Run: headless pygame with SDL's dummy video driver; simulated clock (each Clock.tick advances the game by its frame time, no real sleeping); random seed 0; keys injected as events and as key.get_pressed() state; no mouse input.
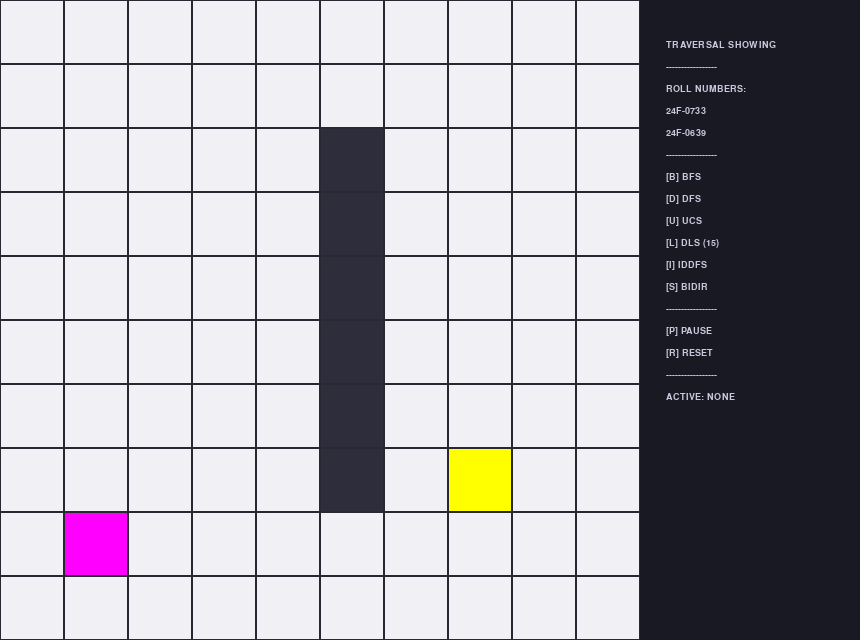
Frame 1 of 4 · flips 1–60 · no input
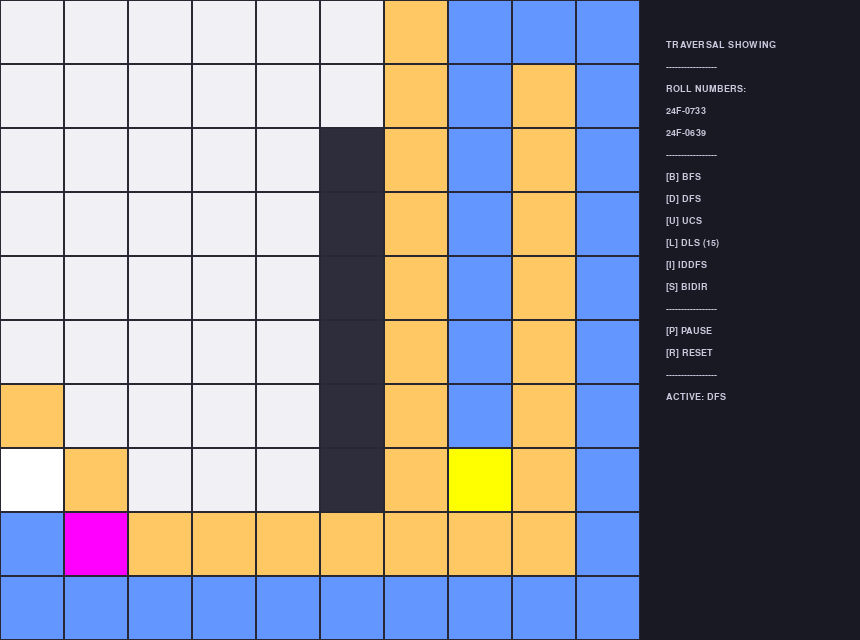
Frame 2 of 4 · flips 61–180 · tapped SPACE, RETURN · held RIGHT (→), D
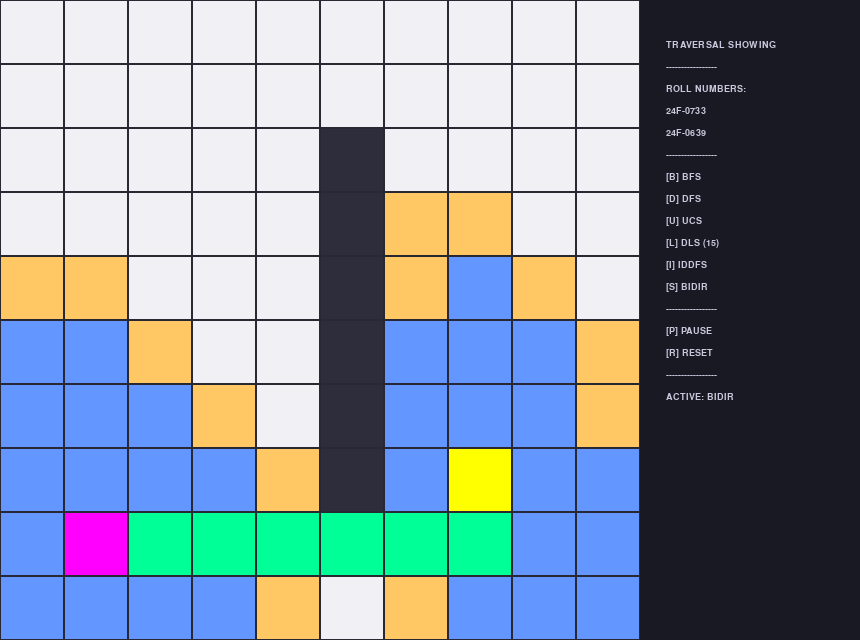
Frame 3 of 4 · flips 181–300 · held DOWN (↓), S
Frame 4 of 4 · flips 301–420 · held LEFT (←), A, UP (↑), W · screen unchanged from frame 3, image omitted

The pygame program that drew these frames:

import pygame
import collections
import heapq
import sys

CELL_SIZE    = 64
MAP_SIZE     = 10
PANEL_WIDTH  = 220
WINDOW_W     = MAP_SIZE * CELL_SIZE + PANEL_WIDTH
WINDOW_H     = MAP_SIZE * CELL_SIZE
FPS          = 60
STEP_DELAY   = 60  

BG_DARK      = (18, 18, 24)    
GRID_LINE    = (40, 40, 50)    
WHITE        = (240, 240, 245) 
STATIC_WALL  = (45, 45, 60)    
EXPLORED     = (100, 150, 255, 100) 
FRONTIER     = (255, 200, 100) 
PATH_COLOR   = (0, 255, 150)   
START_COLOR  = (255, 255, 0)   
TARGET_COLOR = (255, 0, 255)   
CURRENT_CLR  = (255, 255, 255) 
PANEL_BG     = (25, 25, 35)    
TEXT_COLOR   = (200, 200, 220)

EMPTY   =  0
STATIC  = -1

class AIPathfinder:
    def __init__(self):
        self.map_size    = MAP_SIZE
        self.map         = [[EMPTY] * MAP_SIZE for _ in range(MAP_SIZE)]
        self.start       = (7, 7)
        self.target      = (8, 1)

        self.directions = [
            (-1,  0),   #  Up
            ( 0,  1),   #  Right
            ( 1,  0),   #  Bottom
            ( 1,  1),   #  Bottom-Right (Diagonal)
            ( 0, -1),   #  Left
            (-1, -1),   #  Top-Left (Diagonal)
        ]

        for row in range(2, 8):
            self.map[row][5] = STATIC

    def is_walkable(self, cell):
        row, col = cell
        return (0 <= row < self.map_size and 0 <= col < self.map_size and
                self.map[row][col] != STATIC)

    def trace_back_path(self, came_from, end_node):
        route = []
        current = end_node
        while current is not None:
            route.append(current)
            current = came_from.get(current)
        return route[::-1]

    def bfs_gen(self):
        to_visit  = collections.deque([self.start])
        came_from = {self.start: None}
        visited   = []
        while to_visit:
            current = to_visit.popleft()
            if current == self.target:
                yield {"current": current, "visited": visited, "frontier": list(to_visit), 
                       "path": self.trace_back_path(came_from, self.target), "done": True}
                return
            if current not in visited:
                visited.append(current)
                for dr, dc in self.directions:
                    neighbor = (current[0] + dr, current[1] + dc)
                    if self.is_walkable(neighbor) and neighbor not in came_from:
                        came_from[neighbor] = current
                        to_visit.append(neighbor)
            yield {"current": current, "visited": list(visited), "frontier": list(to_visit), "path": None, "done": False}
        yield {"done": True, "failed": True}

    def dfs_gen(self, depth_limit=None):
        to_visit  = [(self.start, 0)]
        came_from = {self.start: None}
        visited   = []
        while to_visit:
            current, current_depth = to_visit.pop()
            if current == self.target:
                yield {"current": current, "visited": visited, "frontier": [n for n,_ in to_visit], 
                       "path": self.trace_back_path(came_from, self.target), "done": True}
                return
            if current not in visited:
                if depth_limit is None or current_depth < depth_limit:
                    visited.append(current)
                    for dr, dc in reversed(self.directions):
                        neighbor = (current[0] + dr, current[1] + dc)
                        if self.is_walkable(neighbor) and neighbor not in came_from:
                            came_from[neighbor] = current
                            to_visit.append((neighbor, current_depth + 1))
            yield {"current": current, "visited": list(visited), "frontier": [n for n,_ in to_visit], "path": None, "done": False}
        yield {"done": True, "failed": True}

    def ucs_gen(self):
        pq = [(0, self.start)]
        came_from = {self.start: None}
        cost_so_far = {self.start: 0}
        visited = []
        while pq:
            current_cost, current = heapq.heappop(pq)
            if current == self.target:
                yield {"current": current, "visited": visited, "frontier": [n for _,n in pq], 
                       "path": self.trace_back_path(came_from, self.target), "done": True}
                return
            if current not in visited:
                visited.append(current)
                for dr, dc in self.directions:
                    neighbor = (current[0] + dr, current[1] + dc)
                    new_cost = current_cost + 1
                    if self.is_walkable(neighbor):
                        if neighbor not in cost_so_far or new_cost < cost_so_far[neighbor]:
                            cost_so_far[neighbor] = new_cost
                            came_from[neighbor] = current
                            heapq.heappush(pq, (new_cost, neighbor))
            yield {"current": current, "visited": list(visited), "frontier": [n for _,n in pq], "path": None, "done": False}
        yield {"done": True, "failed": True}

    def iddfs_gen(self):
        for limit in range(1, self.map_size * self.map_size):
            yield {"current": self.start, "visited": [], "frontier": [], "path": None, "done": False}
            gen = self.dfs_gen(depth_limit=limit)
            for state in gen:
                if state.get("done"):
                    if not state.get("failed"):
                        yield state
                        return
                else:
                    yield state
        yield {"done": True, "failed": True}

    def bidirectional_gen(self):
        f_q = collections.deque([self.start]); f_came = {self.start: None}; f_vis = set()
        b_q = collections.deque([self.target]); b_came = {self.target: None}; b_vis = set()
        def get_bidir_path(meet):
            p1 = self.trace_back_path(f_came, meet)
            p2 = []
            curr = meet
            while curr:
                curr = b_came.get(curr)
                if curr: p2.append(curr)
            return p1 + p2
        while f_q and b_q:
            curr_f = f_q.popleft()
            f_vis.add(curr_f)
            for dr, dc in self.directions:
                n = (curr_f[0] + dr, curr_f[1] + dc)
                if self.is_walkable(n) and n not in f_came:
                    f_came[n] = curr_f
                    f_q.append(n)
                    if n in b_came:
                        yield {"current": n, "visited": list(f_vis|b_vis), "frontier": list(f_q)+list(b_q), 
                               "path": get_bidir_path(n), "done": True}; return
            curr_b = b_q.popleft()
            b_vis.add(curr_b)
            for dr, dc in self.directions:
                n = (curr_b[0] + dr, curr_b[1] + dc)
                if self.is_walkable(n) and n not in b_came:
                    b_came[n] = curr_b
                    b_q.append(n)
                    if n in f_came:
                        yield {"current": n, "visited": list(f_vis|b_vis), "frontier": list(f_q)+list(b_q), 
                               "path": get_bidir_path(n), "done": True}; return
            yield {"current": curr_f, "visited": list(f_vis|b_vis), "frontier": list(f_q)+list(b_q), "path": None, "done": False}
        yield {"done": True, "failed": True}

class PygameApp:
    def __init__(self):
        pygame.init()
        self.screen  = pygame.display.set_mode((WINDOW_W, WINDOW_H))
        pygame.display.set_caption("Traversal Showing")
        self.clock   = pygame.time.Clock()
        self.font_sm = pygame.font.SysFont("consolas", 14)
        self.pf      = AIPathfinder()
        self.state   = None
        self.gen     = None
        self.running_algo = None
        self.paused  = False
        self.step_timer = 0

    def start_algo(self, key):
        self.pf = AIPathfinder()
        self.running_algo = key
        self.paused = False
        self.state = None
        if key == "bfs":     self.gen = self.pf.bfs_gen()
        elif key == "dfs":   self.gen = self.pf.dfs_gen()
        elif key == "ucs":   self.gen = self.pf.ucs_gen()
        elif key == "dls":   self.gen = self.pf.dfs_gen(depth_limit=15)
        elif key == "iddfs": self.gen = self.pf.iddfs_gen()
        elif key == "bidir": self.gen = self.pf.bidirectional_gen()

    def draw_grid(self):
        visited = set(self.state["visited"]) if self.state else set()
        frontier = set(self.state["frontier"]) if self.state else set()
        path = set(self.state["path"] or []) if self.state else set()
        current = self.state["current"] if self.state else None
        for r in range(MAP_SIZE):
            for c in range(MAP_SIZE):
                x, y = c * CELL_SIZE, r * CELL_SIZE
                color = WHITE
                val = self.pf.map[r][c]
                if val == STATIC: color = STATIC_WALL
                elif (r,c) == self.pf.start: color = START_COLOR
                elif (r,c) == self.pf.target: color = TARGET_COLOR
                elif (r,c) in path: color = PATH_COLOR
                elif (r,c) == current: color = CURRENT_CLR
                elif (r,c) in visited: color = EXPLORED
                elif (r,c) in frontier: color = FRONTIER
                pygame.draw.rect(self.screen, color, (x, y, CELL_SIZE, CELL_SIZE))
                pygame.draw.rect(self.screen, GRID_LINE, (x, y, CELL_SIZE, CELL_SIZE), 1)

    def draw_panel(self):
        panel_rect = pygame.Rect(MAP_SIZE * CELL_SIZE, 0, PANEL_WIDTH, WINDOW_H)
        pygame.draw.rect(self.screen, PANEL_BG, panel_rect)
        panel_x = MAP_SIZE * CELL_SIZE + 20
        info_lines = [
            "  TRAVERSAL SHOWING",
            "  -----------------",
            "  ROLL NUMBERS:",
            "  24F-0733",
            "  24F-0639",
            "  -----------------",
            "  [B] BFS",
            "  [D] DFS",
            "  [U] UCS",
            "  [L] DLS (15)",
            "  [I] IDDFS",
            "  [S] BIDIR",
            "  -----------------",
            "  [P] PAUSE",
            "  [R] RESET",
            "  -----------------",
            f"  ACTIVE: {str(self.running_algo or 'NONE').upper()}"
        ]
        for i, line in enumerate(info_lines):
            lbl = self.font_sm.render(line, True, TEXT_COLOR)
            self.screen.blit(lbl, (panel_x, 40 + i * 22))

    def tick_algo(self):
        if self.gen is None or self.paused: return
        if self.state and self.state.get("done"): return
        now = pygame.time.get_ticks()
        if now - self.step_timer < STEP_DELAY: return
        self.step_timer = now
        try:
            self.state = next(self.gen)
        except StopIteration: pass

    def run(self):
        while True:
            self.clock.tick(FPS)
            for event in pygame.event.get():
                if event.type == pygame.QUIT: pygame.quit(); sys.exit()
                if event.type == pygame.KEYDOWN:
                    if event.key == pygame.K_b: self.start_algo("bfs")
                    elif event.key == pygame.K_d: self.start_algo("dfs")
                    elif event.key == pygame.K_u: self.start_algo("ucs")
                    elif event.key == pygame.K_l: self.start_algo("dls")
                    elif event.key == pygame.K_i: self.start_algo("iddfs")
                    elif event.key == pygame.K_s: self.start_algo("bidir")
                    elif event.key == pygame.K_p: self.paused = not self.paused
                    elif event.key == pygame.K_r: 
                        self.pf = AIPathfinder(); self.gen = None; self.state = None; self.running_algo = None
            self.tick_algo()
            self.screen.fill(BG_DARK)
            self.draw_grid()
            self.draw_panel()
            pygame.display.flip()

if __name__ == "__main__":
    PygameApp().run()
